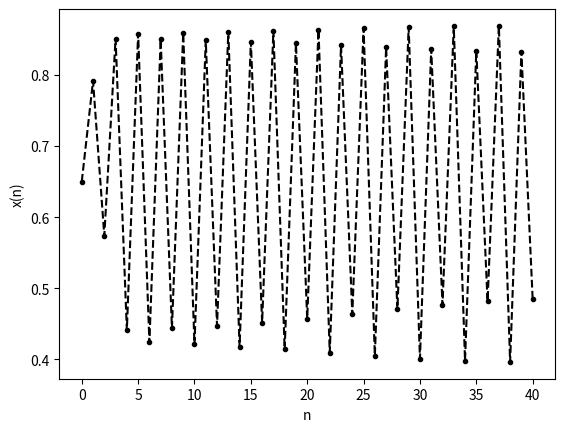

Write Python code to recreate this figure.
from matplotlib.pyplot import plot, show, scatter, hist, xlabel, ylabel
from numpy import linspace
def f(x, r):
    return 4*r*x*(1-x)

X = [0.65]
for i in range(40):
    X.append(f(X[i], 0.87))
plot(X, 'k.--')
xlabel('n')
ylabel('x(n)')
show()